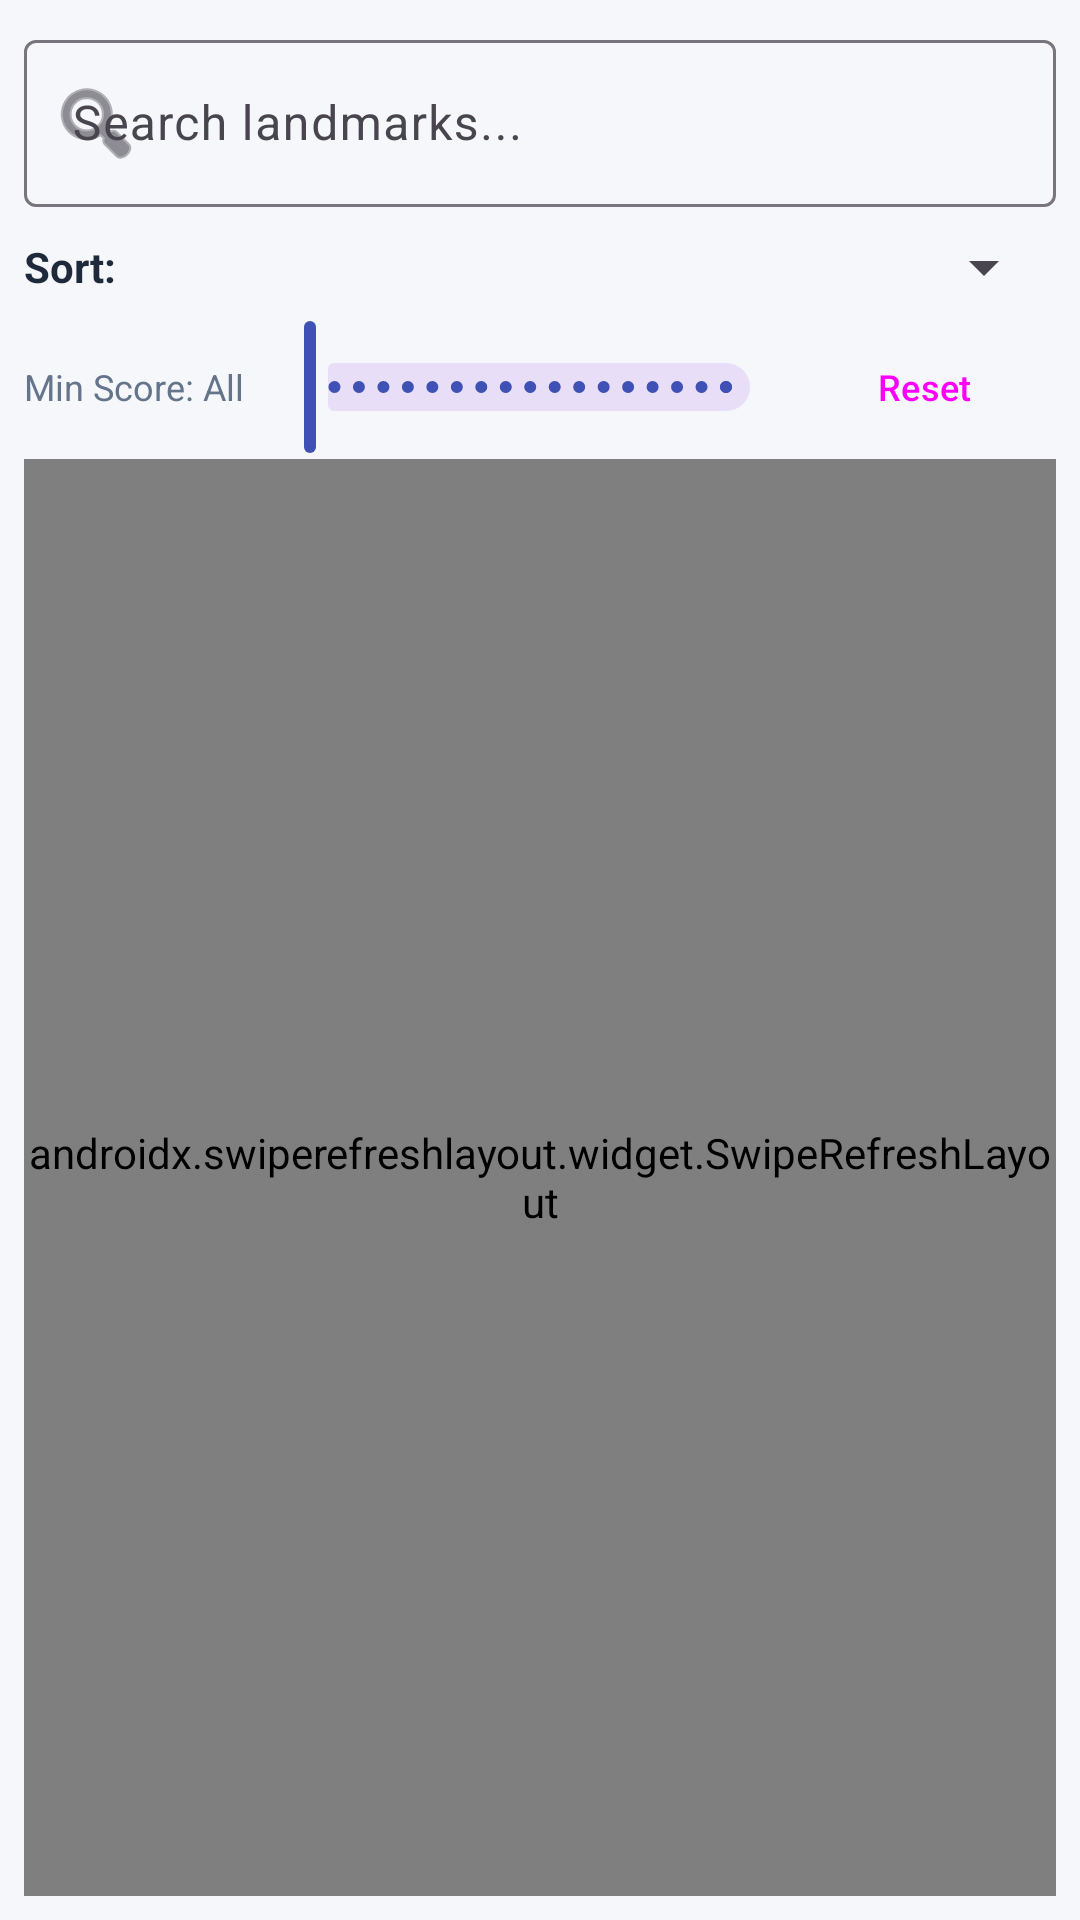

Here is an Android app screen rendered from its layout file. Give the layout XML and the strings, colors and styles it references.
<!-- AndroidManifest.xml: application theme Theme.SmartLandmarks -->
<!-- res/layout/fragment_landmarks.xml -->
<?xml version="1.0" encoding="utf-8"?>
<LinearLayout xmlns:android="http://schemas.android.com/apk/res/android"
    xmlns:app="http://schemas.android.com/apk/res-auto"
    xmlns:tools="http://schemas.android.com/tools"
    android:layout_width="match_parent"
    android:layout_height="match_parent"
    android:orientation="vertical"
    android:padding="8dp">

    
    <com.google.android.material.textfield.TextInputLayout
        android:id="@+id/searchLayout"
        style="@style/Widget.Material3.TextInputLayout.OutlinedBox"
        android:layout_width="match_parent"
        android:layout_height="wrap_content"
        android:hint="Search landmarks..."
        app:startIconDrawable="@android:drawable/ic_menu_search">

        <com.google.android.material.textfield.TextInputEditText
            android:id="@+id/etSearch"
            android:layout_width="match_parent"
            android:layout_height="wrap_content"
            android:inputType="text" />
    </com.google.android.material.textfield.TextInputLayout>

    
    <LinearLayout
        android:layout_width="match_parent"
        android:layout_height="wrap_content"
        android:layout_marginTop="8dp"
        android:gravity="center_vertical"
        android:orientation="horizontal">

        <TextView
            android:layout_width="wrap_content"
            android:layout_height="wrap_content"
            android:text="Sort:"
            android:textColor="@color/text_primary"
            android:textStyle="bold" />

        <Spinner
            android:id="@+id/spinnerSort"
            android:layout_width="0dp"
            android:layout_height="wrap_content"
            android:layout_weight="1"
            android:padding="8dp" />

    </LinearLayout>

    <LinearLayout
        android:layout_width="match_parent"
        android:layout_height="wrap_content"
        android:layout_marginTop="4dp"
        android:gravity="center_vertical"
        android:orientation="horizontal">

        <TextView
            android:id="@+id/txtMinScoreLabel"
            android:layout_width="wrap_content"
            android:layout_height="wrap_content"
            android:text="Min Score: All"
            android:textColor="@color/text_secondary"
            android:textSize="12sp" />

        <com.google.android.material.slider.Slider
            android:id="@+id/sliderMinScore"
            android:layout_width="0dp"
            android:layout_height="wrap_content"
            android:layout_weight="1"
            android:valueFrom="-1000000"
            android:valueTo="1000"
            android:stepSize="100"
            android:value="-1000000" />

        <Button
            android:id="@+id/btnResetFilter"
            style="@style/Widget.Material3.Button.TextButton"
            android:layout_width="wrap_content"
            android:layout_height="wrap_content"
            android:text="Reset"
            android:textSize="12sp" />
    </LinearLayout>

    
    <androidx.swiperefreshlayout.widget.SwipeRefreshLayout
        android:id="@+id/swipeRefresh"
        android:layout_width="match_parent"
        android:layout_height="0dp"
        android:layout_weight="1">

        <androidx.recyclerview.widget.RecyclerView
            android:id="@+id/recyclerViewLandmarks"
            android:layout_width="match_parent"
            android:layout_height="match_parent"
            android:clipToPadding="false"
            android:paddingBottom="16dp"
            tools:listitem="@layout/item_landmark" />

    </androidx.swiperefreshlayout.widget.SwipeRefreshLayout>

</LinearLayout>
<!-- res/layout/item_landmark.xml (included above) -->
<?xml version="1.0" encoding="utf-8"?>
<com.google.android.material.card.MaterialCardView xmlns:android="http://schemas.android.com/apk/res/android"
    xmlns:app="http://schemas.android.com/apk/res-auto"
    xmlns:tools="http://schemas.android.com/tools"
    android:layout_width="match_parent"
    android:layout_height="wrap_content"
    android:layout_marginHorizontal="4dp"
    android:layout_marginVertical="6dp"
    app:cardCornerRadius="12dp"
    app:cardElevation="3dp">

    <LinearLayout
        android:layout_width="match_parent"
        android:layout_height="wrap_content"
        android:orientation="vertical"
        android:padding="12dp">

        <LinearLayout
            android:layout_width="match_parent"
            android:layout_height="wrap_content"
            android:orientation="horizontal">

            <ImageView
                android:id="@+id/imgLandmark"
                android:layout_width="80dp"
                android:layout_height="80dp"
                android:background="#E2E8F0"
                android:scaleType="centerCrop"
                android:src="@drawable/ic_landmarks"
                tools:ignore="ContentDescription" />

            <LinearLayout
                android:layout_width="0dp"
                android:layout_height="wrap_content"
                android:layout_marginStart="12dp"
                android:layout_weight="1"
                android:orientation="vertical">

                <TextView
                    android:id="@+id/txtTitle"
                    android:layout_width="wrap_content"
                    android:layout_height="wrap_content"
                    android:textColor="@color/text_primary"
                    android:textSize="16sp"
                    android:textStyle="bold"
                    tools:text="Cox's Bazar Sea Beach" />

                <TextView
                    android:id="@+id/txtScore"
                    android:layout_width="wrap_content"
                    android:layout_height="wrap_content"
                    android:layout_marginTop="4dp"
                    android:textColor="@color/primary"
                    android:textSize="14sp"
                    android:textStyle="bold"
                    tools:text="Score: -87088.08" />

                <TextView
                    android:id="@+id/txtStats"
                    android:layout_width="wrap_content"
                    android:layout_height="wrap_content"
                    android:layout_marginTop="4dp"
                    android:textColor="@color/text_secondary"
                    android:textSize="12sp"
                    tools:text="Visits: 33 | Avg Dist: 1,049.81 km" />

            </LinearLayout>

        </LinearLayout>

        <LinearLayout
            android:layout_width="match_parent"
            android:layout_height="wrap_content"
            android:layout_marginTop="8dp"
            android:gravity="end"
            android:orientation="horizontal">

            <com.google.android.material.button.MaterialButton
                android:id="@+id/btnDelete"
                style="@style/Widget.Material3.Button.OutlinedButton"
                android:layout_width="wrap_content"
                android:layout_height="wrap_content"
                android:layout_marginEnd="8dp"
                android:text="@string/action_delete"
                android:textColor="@color/score_low"
                app:cornerRadius="8dp"
                app:strokeColor="@color/score_low" />

            <com.google.android.material.button.MaterialButton
                android:id="@+id/btnVisit"
                android:layout_width="wrap_content"
                android:layout_height="wrap_content"
                android:text="@string/action_visit"
                app:cornerRadius="8dp" />

        </LinearLayout>

    </LinearLayout>

</com.google.android.material.card.MaterialCardView>
<!-- resources referenced by this layout -->
<resources>
  <color name="primary">#3F51B5</color>
  <color name="score_low">#EF4444</color>
  <color name="text_primary">#1E293B</color>
  <color name="text_secondary">#64748B</color>
  <string name="action_delete">Delete</string>
  <string name="action_visit">Visit</string>
  <style name="Theme.SmartLandmarks" parent="Theme.Material3.DayNight.NoActionBar">
          <item name="colorPrimary">@color/primary</item>
          <item name="colorPrimaryDark">@color/primary_dark</item>
          <item name="colorAccent">@color/accent</item>
          <item name="android:windowBackground">@color/background</item>
      </style>
  <color name="primary_dark">#303F9F</color>
  <color name="accent">#FF4081</color>
  <color name="background">#F5F7FA</color>
</resources>
